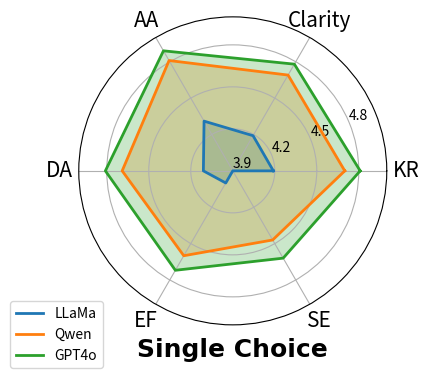

This chart was generated by the following Python code: (Note: this script raises an exception after producing the figure.)
import matplotlib.pyplot as plt
import numpy as np

# 数据
categories = ['KR', 'Clarity', 'AA', 'DA', 'EF', 'SE']

# Single Choice
LLaMa = [4.19, 4.19, 4.31, 4.11, 4.00, 3.90]
Qwen = [4.70, 4.69, 4.81, 4.69, 4.60, 4.47]
GPT4o = [4.81, 4.78, 4.89, 4.81, 4.72, 4.62]

# Multiple Choice
# LLaMa = [4.21, 4.62, 4.18, 4.18, 4.08, 4.18]
# Qwen = [4.70, 4.82, 4.73, 4.73, 4.63, 4.52]
# GPT4o = [4.81, 4.73, 4.79, 4.80, 4.58, 4.69]

# Judgment
# LLaMa = [4.47, 4.72, 4.27, 4.28, 4.01, 4.23]
# Qwen = [4.83, 4.79, 4.88, 4.54, 4.63, 4.53]
# GPT4o = [4.71, 4.61, 4.62, 4.80, 4.66, 4.63]

angles = np.linspace(0, 2 * np.pi, len(categories), endpoint=False).tolist()
angles += angles[:1]

fig, ax = plt.subplots(figsize=(4, 4), subplot_kw=dict(polar=True))

ax.fill(angles, LLaMa + LLaMa[:1], alpha=0.25)
ax.plot(angles, LLaMa + LLaMa[:1], linewidth=2, label='LLaMa')

ax.fill(angles, Qwen + Qwen[:1], alpha=0.25)
ax.plot(angles, Qwen + Qwen[:1], linewidth=2, label='Qwen')

ax.fill(angles, GPT4o + GPT4o[:1], alpha=0.25)
ax.plot(angles, GPT4o + GPT4o[:1], linewidth=2, label='GPT4o')

ax.set_xticks(angles[:-1])
ax.set_xticklabels(categories, fontsize=15)

ax.set_ylim(3.9, 5)
ax.set_yticks(np.arange(3.9, 5.1, 0.3))

ax.legend(loc='upper right', bbox_to_anchor=(0.1, 0.1))
ax.set_xlabel(r'Single Choice',
                   fontdict={'family': 'Times New Roman', "weight": "bold", 'size': 18})

plt.savefig('txtfile/single_rader.png', dpi=800, bbox_inches='tight')
plt.show()
